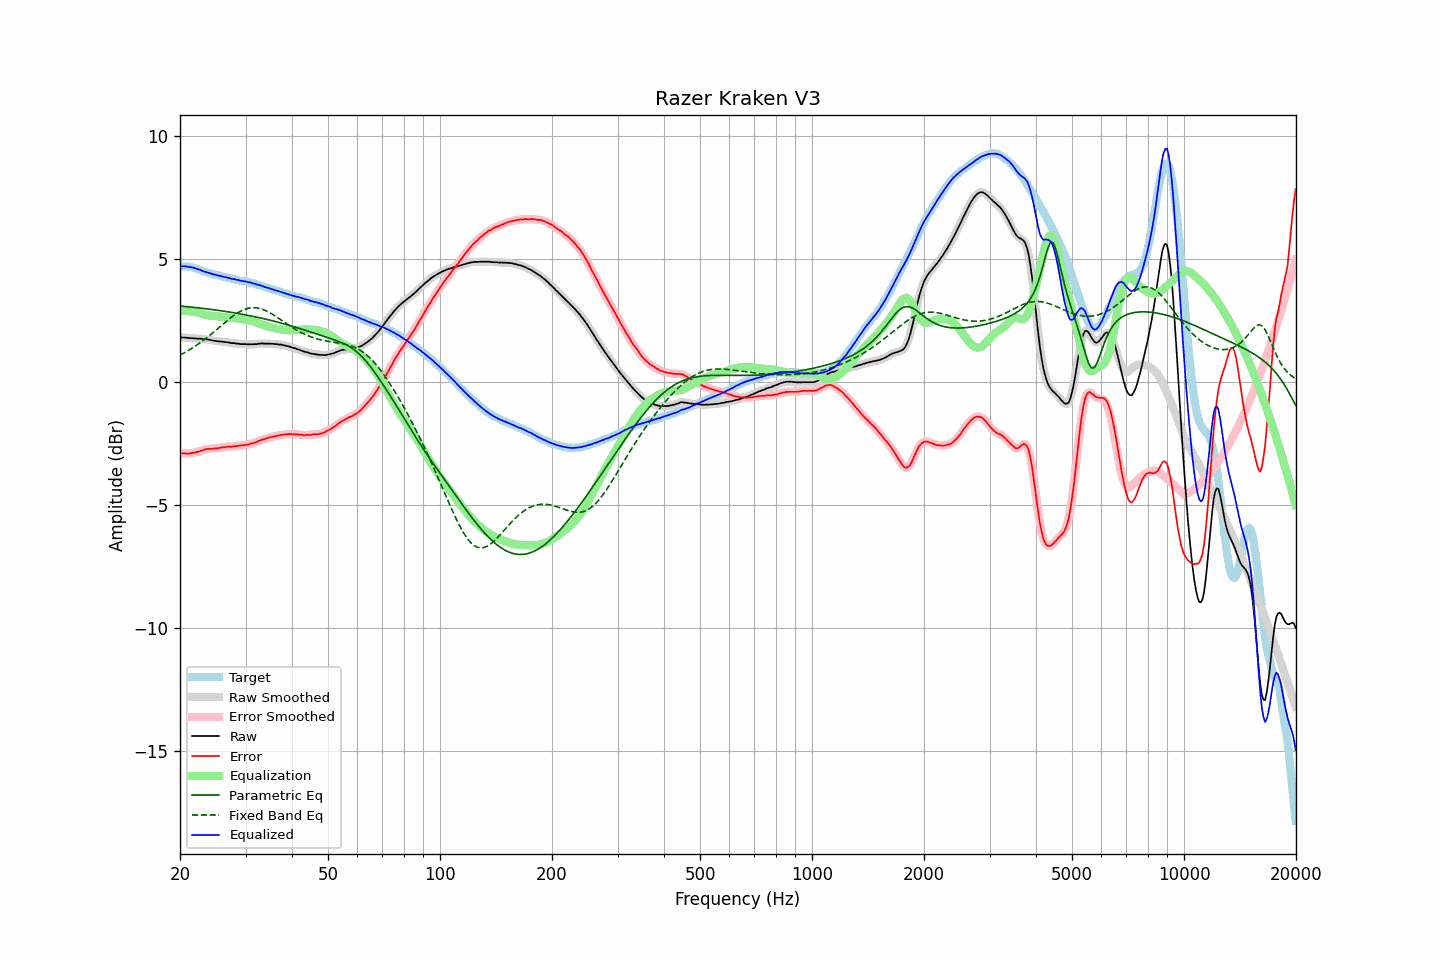

The file beside this chart, header and first rows:
frequency, raw, error, smoothed, error_smoothed, equalization, parametric_eq, fixed_band_eq, equalized_raw, equalized_smoothed, target
20.00, 1.82, -2.89, 1.82, -2.89, 2.88, 3.10, 1.10, 4.70, 4.70, 4.71
20.20, 1.82, -2.89, 1.82, -2.89, 2.89, 3.09, 1.14, 4.71, 4.71, 4.71
20.40, 1.82, -2.89, 1.82, -2.89, 2.90, 3.09, 1.17, 4.72, 4.71, 4.71
20.61, 1.82, -2.89, 1.82, -2.89, 2.90, 3.08, 1.21, 4.72, 4.71, 4.71
20.81, 1.81, -2.90, 1.81, -2.90, 2.90, 3.07, 1.24, 4.71, 4.71, 4.71
21.02, 1.80, -2.91, 1.80, -2.90, 2.90, 3.07, 1.28, 4.70, 4.70, 4.71
21.23, 1.80, -2.89, 1.80, -2.90, 2.89, 3.06, 1.32, 4.69, 4.69, 4.69
21.44, 1.79, -2.89, 1.79, -2.88, 2.88, 3.05, 1.36, 4.67, 4.68, 4.68
21.66, 1.79, -2.87, 1.79, -2.87, 2.87, 3.05, 1.40, 4.66, 4.66, 4.66
21.87, 1.78, -2.86, 1.78, -2.86, 2.86, 3.04, 1.45, 4.64, 4.64, 4.64
22.09, 1.78, -2.85, 1.78, -2.84, 2.84, 3.03, 1.49, 4.62, 4.62, 4.63
22.31, 1.77, -2.83, 1.77, -2.83, 2.83, 3.03, 1.53, 4.60, 4.60, 4.60
22.54, 1.77, -2.81, 1.77, -2.81, 2.81, 3.02, 1.58, 4.58, 4.58, 4.58
22.76, 1.77, -2.79, 1.77, -2.79, 2.79, 3.01, 1.63, 4.56, 4.55, 4.56
22.99, 1.76, -2.77, 1.76, -2.77, 2.77, 3.00, 1.67, 4.53, 4.53, 4.53
23.22, 1.75, -2.75, 1.75, -2.75, 2.75, 3.00, 1.72, 4.50, 4.50, 4.50
23.45, 1.75, -2.72, 1.75, -2.73, 2.74, 2.99, 1.77, 4.49, 4.48, 4.47
23.69, 1.74, -2.72, 1.74, -2.71, 2.72, 2.98, 1.83, 4.46, 4.46, 4.46
23.92, 1.73, -2.71, 1.73, -2.71, 2.71, 2.97, 1.88, 4.44, 4.44, 4.44
24.16, 1.72, -2.71, 1.72, -2.71, 2.71, 2.96, 1.93, 4.43, 4.42, 4.43
24.40, 1.70, -2.71, 1.70, -2.70, 2.70, 2.96, 1.99, 4.40, 4.40, 4.41
24.65, 1.69, -2.70, 1.69, -2.70, 2.70, 2.95, 2.04, 4.39, 4.39, 4.39
24.89, 1.68, -2.69, 1.68, -2.69, 2.69, 2.94, 2.10, 4.37, 4.37, 4.37
25.14, 1.67, -2.69, 1.67, -2.69, 2.68, 2.93, 2.15, 4.35, 4.35, 4.36
25.39, 1.66, -2.68, 1.66, -2.68, 2.68, 2.92, 2.21, 4.34, 4.34, 4.34
25.65, 1.66, -2.67, 1.66, -2.67, 2.67, 2.91, 2.27, 4.33, 4.32, 4.33
25.91, 1.65, -2.65, 1.65, -2.66, 2.66, 2.90, 2.32, 4.31, 4.31, 4.30
26.16, 1.64, -2.65, 1.64, -2.65, 2.65, 2.89, 2.38, 4.29, 4.29, 4.29
26.43, 1.63, -2.65, 1.63, -2.64, 2.64, 2.88, 2.43, 4.27, 4.27, 4.28
26.69, 1.63, -2.62, 1.63, -2.63, 2.63, 2.87, 2.49, 4.26, 4.26, 4.25
26.96, 1.62, -2.62, 1.62, -2.62, 2.63, 2.86, 2.54, 4.25, 4.24, 4.24
27.23, 1.61, -2.62, 1.61, -2.62, 2.62, 2.85, 2.59, 4.23, 4.23, 4.23
27.50, 1.59, -2.63, 1.60, -2.62, 2.61, 2.84, 2.64, 4.20, 4.21, 4.22
27.77, 1.59, -2.61, 1.59, -2.61, 2.61, 2.83, 2.69, 4.20, 4.20, 4.20
28.05, 1.59, -2.60, 1.58, -2.60, 2.60, 2.82, 2.74, 4.19, 4.18, 4.19
28.33, 1.57, -2.60, 1.58, -2.59, 2.60, 2.81, 2.78, 4.17, 4.17, 4.17
28.62, 1.57, -2.59, 1.57, -2.59, 2.59, 2.80, 2.82, 4.16, 4.16, 4.16
28.90, 1.56, -2.58, 1.56, -2.58, 2.58, 2.78, 2.86, 4.14, 4.14, 4.14
29.19, 1.55, -2.57, 1.55, -2.57, 2.58, 2.77, 2.90, 4.13, 4.13, 4.12
29.48, 1.55, -2.57, 1.55, -2.57, 2.57, 2.76, 2.93, 4.12, 4.12, 4.12
29.78, 1.55, -2.56, 1.55, -2.56, 2.56, 2.75, 2.96, 4.11, 4.11, 4.11
30.08, 1.55, -2.55, 1.55, -2.55, 2.55, 2.74, 2.98, 4.10, 4.09, 4.10
30.38, 1.54, -2.54, 1.54, -2.54, 2.54, 2.72, 3.00, 4.08, 4.08, 4.08
30.68, 1.54, -2.53, 1.54, -2.52, 2.52, 2.71, 3.01, 4.06, 4.06, 4.07
30.99, 1.55, -2.49, 1.54, -2.50, 2.50, 2.70, 3.02, 4.05, 4.05, 4.04
31.30, 1.54, -2.49, 1.55, -2.48, 2.48, 2.68, 3.03, 4.02, 4.03, 4.03
31.61, 1.55, -2.47, 1.55, -2.47, 2.46, 2.67, 3.03, 4.01, 4.01, 4.02
31.93, 1.55, -2.45, 1.55, -2.45, 2.44, 2.66, 3.03, 3.99, 3.99, 4.00
32.24, 1.55, -2.42, 1.56, -2.42, 2.42, 2.64, 3.02, 3.97, 3.97, 3.97
32.57, 1.57, -2.38, 1.56, -2.39, 2.39, 2.63, 3.01, 3.96, 3.96, 3.95
32.89, 1.57, -2.37, 1.57, -2.36, 2.37, 2.61, 2.99, 3.94, 3.94, 3.94
33.22, 1.58, -2.33, 1.58, -2.34, 2.34, 2.60, 2.97, 3.92, 3.92, 3.91
33.55, 1.57, -2.33, 1.57, -2.32, 2.32, 2.58, 2.95, 3.89, 3.89, 3.90
33.89, 1.57, -2.30, 1.57, -2.30, 2.30, 2.57, 2.92, 3.87, 3.87, 3.87
34.23, 1.57, -2.28, 1.57, -2.28, 2.28, 2.55, 2.89, 3.85, 3.85, 3.85
34.57, 1.57, -2.26, 1.57, -2.26, 2.26, 2.54, 2.86, 3.83, 3.83, 3.83
34.92, 1.57, -2.24, 1.57, -2.24, 2.24, 2.52, 2.82, 3.81, 3.81, 3.81
35.27, 1.56, -2.23, 1.56, -2.23, 2.23, 2.51, 2.78, 3.79, 3.79, 3.79
35.62, 1.56, -2.21, 1.56, -2.21, 2.21, 2.49, 2.74, 3.77, 3.77, 3.77
35.97, 1.55, -2.20, 1.55, -2.20, 2.19, 2.47, 2.70, 3.74, 3.75, 3.75
... 635 more rows
